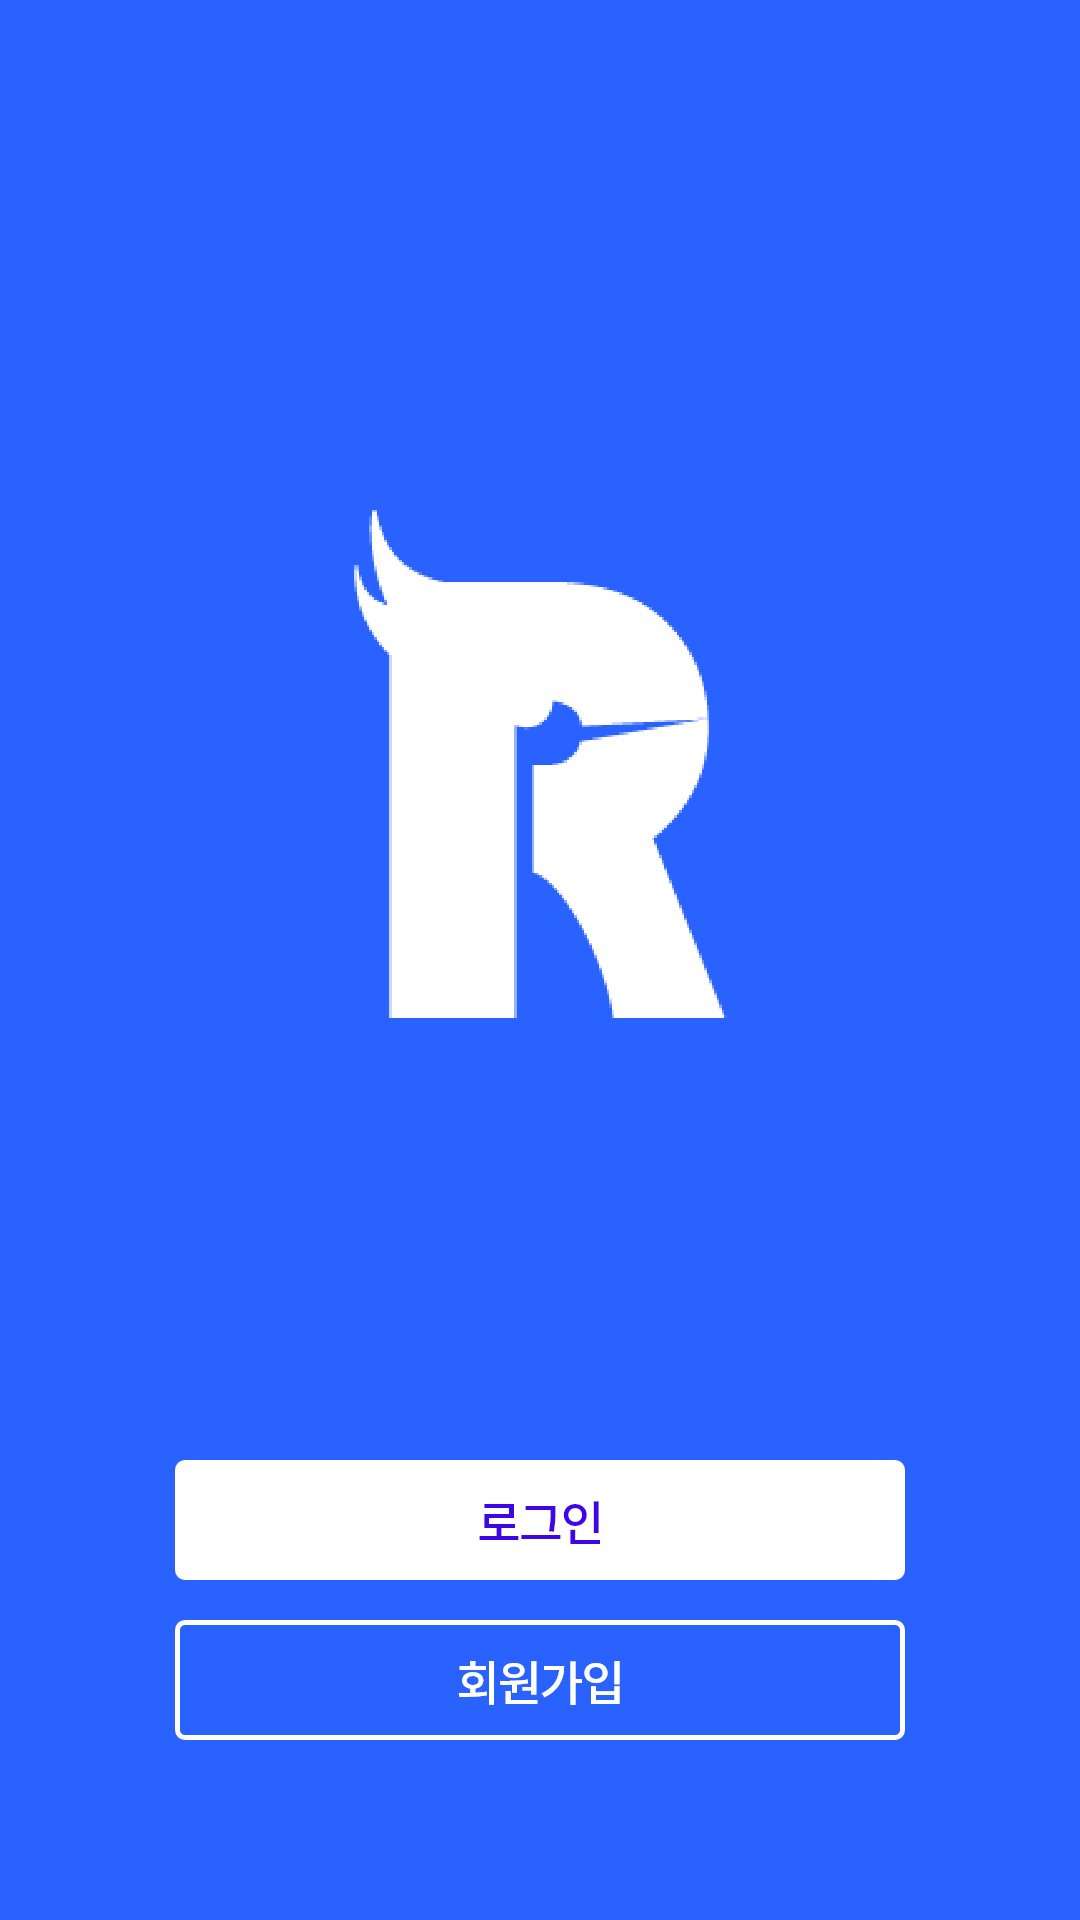

The Android layout XML behind this screen, and the referenced resources:
<!-- AndroidManifest.xml: application theme Theme.Roomeme -->
<!-- res/layout/activity_main.xml -->
<?xml version="1.0" encoding="utf-8"?>
<androidx.constraintlayout.widget.ConstraintLayout xmlns:android="http://schemas.android.com/apk/res/android"
    xmlns:app="http://schemas.android.com/apk/res-auto"
    xmlns:tools="http://schemas.android.com/tools"
    android:layout_width="match_parent"
    android:layout_height="match_parent"
    android:background="@drawable/ro_main"
    tools:context=".MainActivity">

    <RelativeLayout
        android:layout_width="match_parent"
        android:layout_height="match_parent">

    <LinearLayout
        android:layout_width="match_parent"
        android:layout_height="wrap_content"
        android:gravity="center_horizontal"
        android:layout_alignParentBottom="true"
        android:orientation="vertical"
        android:paddingBottom="59dp">

        <Button
            android:id="@+id/btn1"
            android:layout_width="280dp"
            android:layout_height="wrap_content"
            android:background="#00ff0000"
            app:backgroundTint="@color/teal_200"
            app:layout_constraintBottom_toBottomOf="parent"
            app:layout_constraintHorizontal_bias="0.501"
            app:layout_constraintLeft_toLeftOf="parent"
            app:layout_constraintRight_toRightOf="parent"
            app:layout_constraintTop_toTopOf="parent"
            app:layout_constraintVertical_bias="0.663" />

        <Space
            android:layout_width="match_parent"
            android:layout_height="7dp" />

        <Button
            android:id="@+id/btn2"
            android:layout_width="280dp"
            android:layout_height="wrap_content"
            android:background="#00ff0000"
            app:backgroundTint="@color/teal_200"
            app:layout_constraintBottom_toBottomOf="parent"
            app:layout_constraintLeft_toLeftOf="parent"
            app:layout_constraintRight_toRightOf="parent"
            app:layout_constraintTop_toBottomOf="@+id/btn1"
            app:layout_constraintVertical_bias="0.115" />

    </LinearLayout>
    </RelativeLayout>

</androidx.constraintlayout.widget.ConstraintLayout>
<!-- resources referenced by this layout -->
<resources>
  <!-- drawable ro_main: png bitmap (drawable, 59172 bytes) -->
  <style name="Theme.Roomeme" parent="Theme.MaterialComponents.DayNight.DarkActionBar">
          <item name="windowNoTitle">true</item>
          
          <item name="colorPrimary">@color/purple_500</item>
          <item name="colorPrimaryVariant">@color/purple_700</item>
          <item name="colorOnPrimary">@color/white</item>
          
          <item name="colorSecondary">@color/teal_200</item>
          <item name="colorSecondaryVariant">@color/teal_700</item>
          <item name="colorOnSecondary">@color/black</item>
          
          <item name="android:statusBarColor" tools:targetApi="l">?attr/colorPrimaryVariant</item>
          
      </style>
  <!-- not gathered from this repository: default colours our renderer supplied (Android Studio template values) -->
  <color name="purple_500">#FF6200EE</color>
  <color name="purple_700">#FF3700B3</color>
  <color name="teal_200">#FF03DAC5</color>
  <color name="teal_700">#FF018786</color>
  <color name="black">#FF000000</color>
  <color name="white">#FFFFFFFF</color>
</resources>
